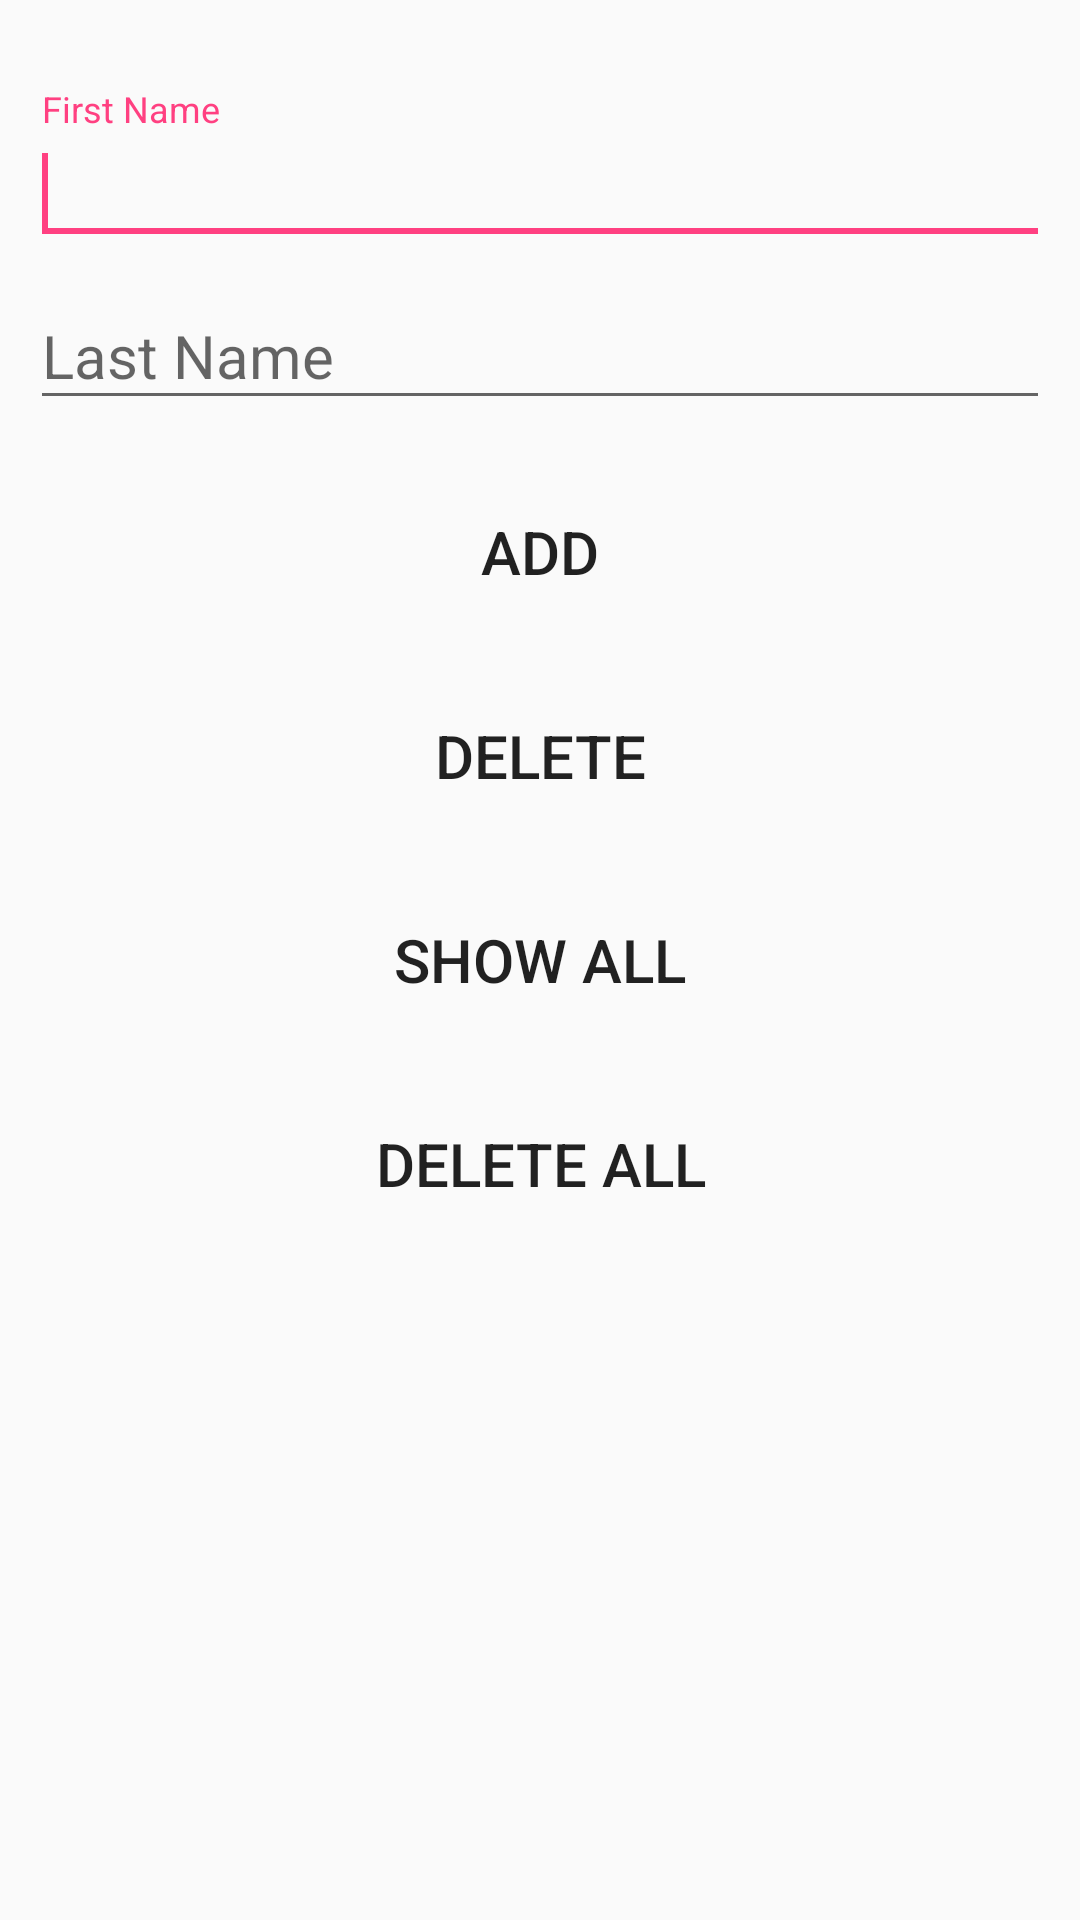

Write the Android layout XML for this screen, with the resource values it uses.
<!-- AndroidManifest.xml: application theme AppTheme -->
<!-- res/layout/activity_main.xml -->
<?xml version="1.0" encoding="utf-8"?>
<ScrollView xmlns:android="http://schemas.android.com/apk/res/android"
    xmlns:tools="http://schemas.android.com/tools"
    android:layout_width="match_parent"
    android:layout_height="match_parent"
    tools:context=".MainActivity">

    <LinearLayout
        android:layout_width="match_parent"
        android:layout_height="match_parent"
        android:orientation="vertical"
        android:layout_marginTop="30dp">

        <android.support.design.widget.TextInputLayout
            android:id="@+id/input_layout_firstname"
            android:layout_width="match_parent"
            android:layout_height="wrap_content"
            android:focusable="true"
            android:focusableInTouchMode="true">

            <EditText
                style="@style/MyTextView.EditText"
                android:id="@+id/firstNameEditText"
                android:hint="@string/first_name" >

                <requestFocus />
            </EditText>

        </android.support.design.widget.TextInputLayout>

        <android.support.design.widget.TextInputLayout
            android:id="@+id/input_layout_lastname"
            android:layout_width="match_parent"
            android:layout_height="wrap_content">

            <EditText
                style="@style/MyTextView.EditText"
                android:id="@+id/lastNameEditText"
                android:hint="@string/last_name" />

        </android.support.design.widget.TextInputLayout>

        <Button
            style="@style/MyTextView.Button"
            android:text="@string/add"
            android:id="@+id/addButton"
            android:onClick="addClick" />

        <Button
            style="@style/MyTextView.Button"
            android:text="@string/delete"
            android:id="@+id/deleteButton"
            android:onClick="deleteClick" />

        <Button
            style="@style/MyTextView.Button"
            android:text="@string/show_all"
            android:id="@+id/showAllButton"
            android:onClick="displayClick" />

        <Button
            style="@style/MyTextView.Button"
            android:text="@string/delete_all"
            android:id="@+id/deleteAllButton"
            android:onClick="deleteAllClick" />

    </LinearLayout>

</ScrollView>
<!-- resources referenced by this layout -->
<resources>
  <string name="add">Add</string>
  <string name="delete">Delete</string>
  <string name="delete_all">Delete All</string>
  <string name="first_name">First Name</string>
  <string name="last_name">Last Name</string>
  <string name="show_all">Show All</string>
  <style name="MyTextView.Button">
          <item name="android:background">@drawable/btn_pink_glossy</item>
      </style>
  <style name="MyTextView.EditText">
          <item name="android:inputType">text</item>
          <item name="android:focusable">true</item>
          <item name="android:focusableInTouchMode">true</item>
      </style>
  <style name="AppTheme" parent="Theme.AppCompat.Light">
          
          <item name="colorPrimary">@color/colorPrimary</item>
          <item name="colorPrimaryDark">@color/colorPrimaryDark</item>
          <item name="colorAccent">@color/colorAccent</item>
      </style>
  <color name="colorPrimary">#3F51B5</color>
  <color name="colorPrimaryDark">#303F9F</color>
  <color name="colorAccent">#FF4081</color>
</resources>
